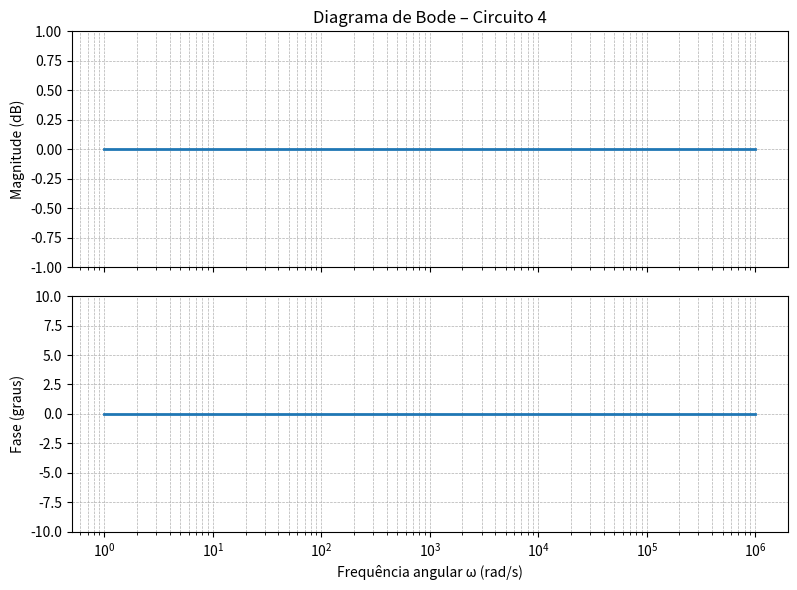

Write the Python code that produced this figure.
import numpy as np
from scipy import signal
import matplotlib.pyplot as plt

# ---------------------------------------------
# 1) Faixa de frequência (rad/s) – escala log
# ---------------------------------------------
w = np.logspace(0, 6, 1000)          # 1 rad/s a 1 M rad/s

# ---------------------------------------------
# 2) Função de transferência H(s) = 1
#    →  |H| = 1  →  0 dB
#    →  ∠H = 0°
# ---------------------------------------------
H_mag_db    = 20 * np.log10(np.ones_like(w))  # 0 dB
H_phase_deg = np.zeros_like(w)                # 0°

# ---------------------------------------------
# 3) Criação de subplots (2 linhas, 1 coluna)
# ---------------------------------------------
fig, axs = plt.subplots(2, 1,
                        figsize=(8, 6),
                        sharex=True)

# --- Magnitude ---
axs[0].semilogx(w, H_mag_db, linewidth=2)
axs[0].set_title('Diagrama de Bode – Circuito 4')
axs[0].set_ylabel('Magnitude (dB)')
axs[0].grid(True, which='both',
            linestyle='--', linewidth=0.5)
axs[0].set_ylim(-1, 1)               # zoom em torno de 0 dB

# --- Fase ---
axs[1].semilogx(w, H_phase_deg, linewidth=2)
axs[1].set_xlabel('Frequência angular ω (rad/s)')
axs[1].set_ylabel('Fase (graus)')
axs[1].grid(True, which='both',
            linestyle='--', linewidth=0.5)
axs[1].set_ylim(-10, 10)             # zoom em torno de 0°

plt.tight_layout()
plt.show()